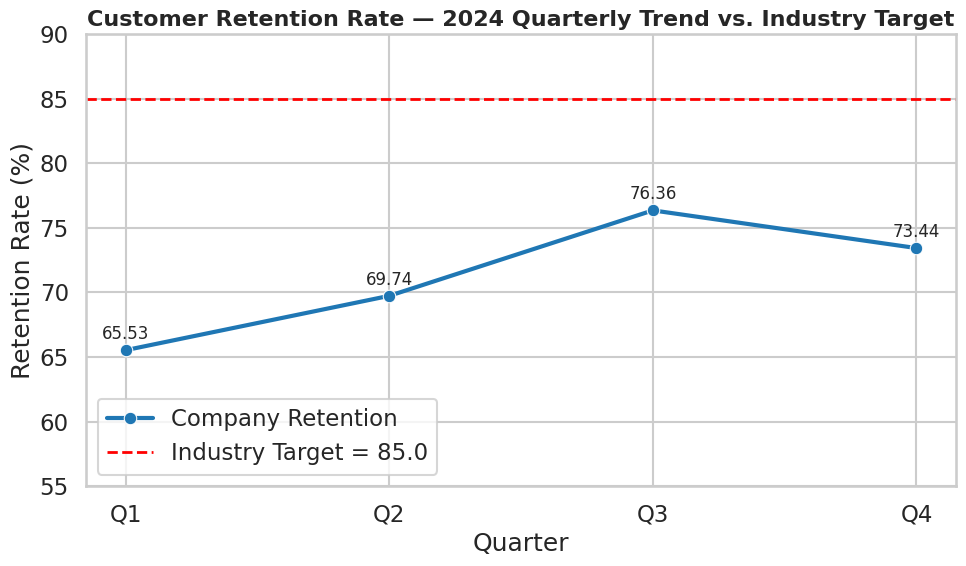

Python code for this plot:
# analysis.py
"""
Customer retention analysis
Author: Senior Data Analyst (example)
Verification email: 23f3004310@ds.study.iitm.ac.in
"""

import math
import os
import matplotlib.pyplot as plt
import seaborn as sns
import pandas as pd

# ---- Data ----
quarters = ["Q1", "Q2", "Q3", "Q4"]
retention = [65.53, 69.74, 76.36, 73.44]  # given
industry_target = 85.0
reported_average = 71.27  # provided -- we will assert our computed average matches this

# ---- Compute ----
df = pd.DataFrame({"Quarter": quarters, "Retention": retention})
computed_avg = round(df["Retention"].mean(), 2)

# sanity check: ensure the computed average matches the provided reported average 71.27
if computed_avg != reported_average:
    raise AssertionError(f"Computed average {computed_avg} != reported average {reported_average}")

print(f"Computed average retention: {computed_avg}")  # should print 71.27

# ---- Plotting ----
sns.set_style("whitegrid")
sns.set_context("talk")

fig, ax = plt.subplots(figsize=(10, 6), dpi=100)

# line plot of retention
sns.lineplot(data=df, x="Quarter", y="Retention", marker="o", linewidth=3, ax=ax, label="Company Retention")

# industry benchmark line
ax.axhline(industry_target, color="red", linestyle="--", linewidth=2, label=f"Industry Target = {industry_target}")

# annotate points
for i, (q, r) in enumerate(zip(df["Quarter"], df["Retention"])):
    ax.annotate(f"{r:.2f}", (i, r), textcoords="offset points", xytext=(0,8), ha="center", fontsize=12)

# visual styling
ax.set_ylim(55, max(industry_target + 5, df["Retention"].max() + 5))
ax.set_title("Customer Retention Rate — 2024 Quarterly Trend vs. Industry Target", fontsize=16, weight="bold")
ax.set_ylabel("Retention Rate (%)")
ax.set_xlabel("Quarter")
ax.legend()
plt.tight_layout()

# save plot
out_dir = "artifacts"
os.makedirs(out_dir, exist_ok=True)
plot_path = os.path.join(out_dir, "retention_trend.png")
fig.savefig(plot_path)
plt.close(fig)

print(f"Plot saved to: {plot_path}")

# ---- Simple HTML summary (embedded image) ----
html = f"""<!doctype html>
<html>
<head><meta charset="utf-8"><title>Retention Analysis Report</title></head>
<body style="font-family: Arial, sans-serif; margin: 2rem;">
  <h1>Customer Retention Rate — 2024 Quarterly Data</h1>
  <p><strong>Quarters</strong>: {quarters}</p>
  <p><strong>Retention values</strong>: {retention}</p>
  <p><strong>Computed average retention</strong>: {computed_avg}</p>
  <p><strong>Industry benchmark target</strong>: {industry_target}</p>
  <h2>Key visualization</h2>
  <img src="{os.path.basename(plot_path)}" alt="Retention Trend" style="max-width:800px; border:1px solid #ddd;"/>
  <h2>Primary recommendation</h2>
  <p>The recommended primary solution is to <strong>implement targeted retention campaigns</strong> focused on cohorts showing drop-offs. See README.md for details and next steps.</p>
  <hr/>
  <p>Contact: 23f3004310@ds.study.iitm.ac.in</p>
</body>
</html>
"""

html_path = os.path.join(out_dir, "report.html")
with open(html_path, "w", encoding="utf-8") as f:
    f.write(html)

print(f"HTML summary written to: {html_path}")
print("All done.")
